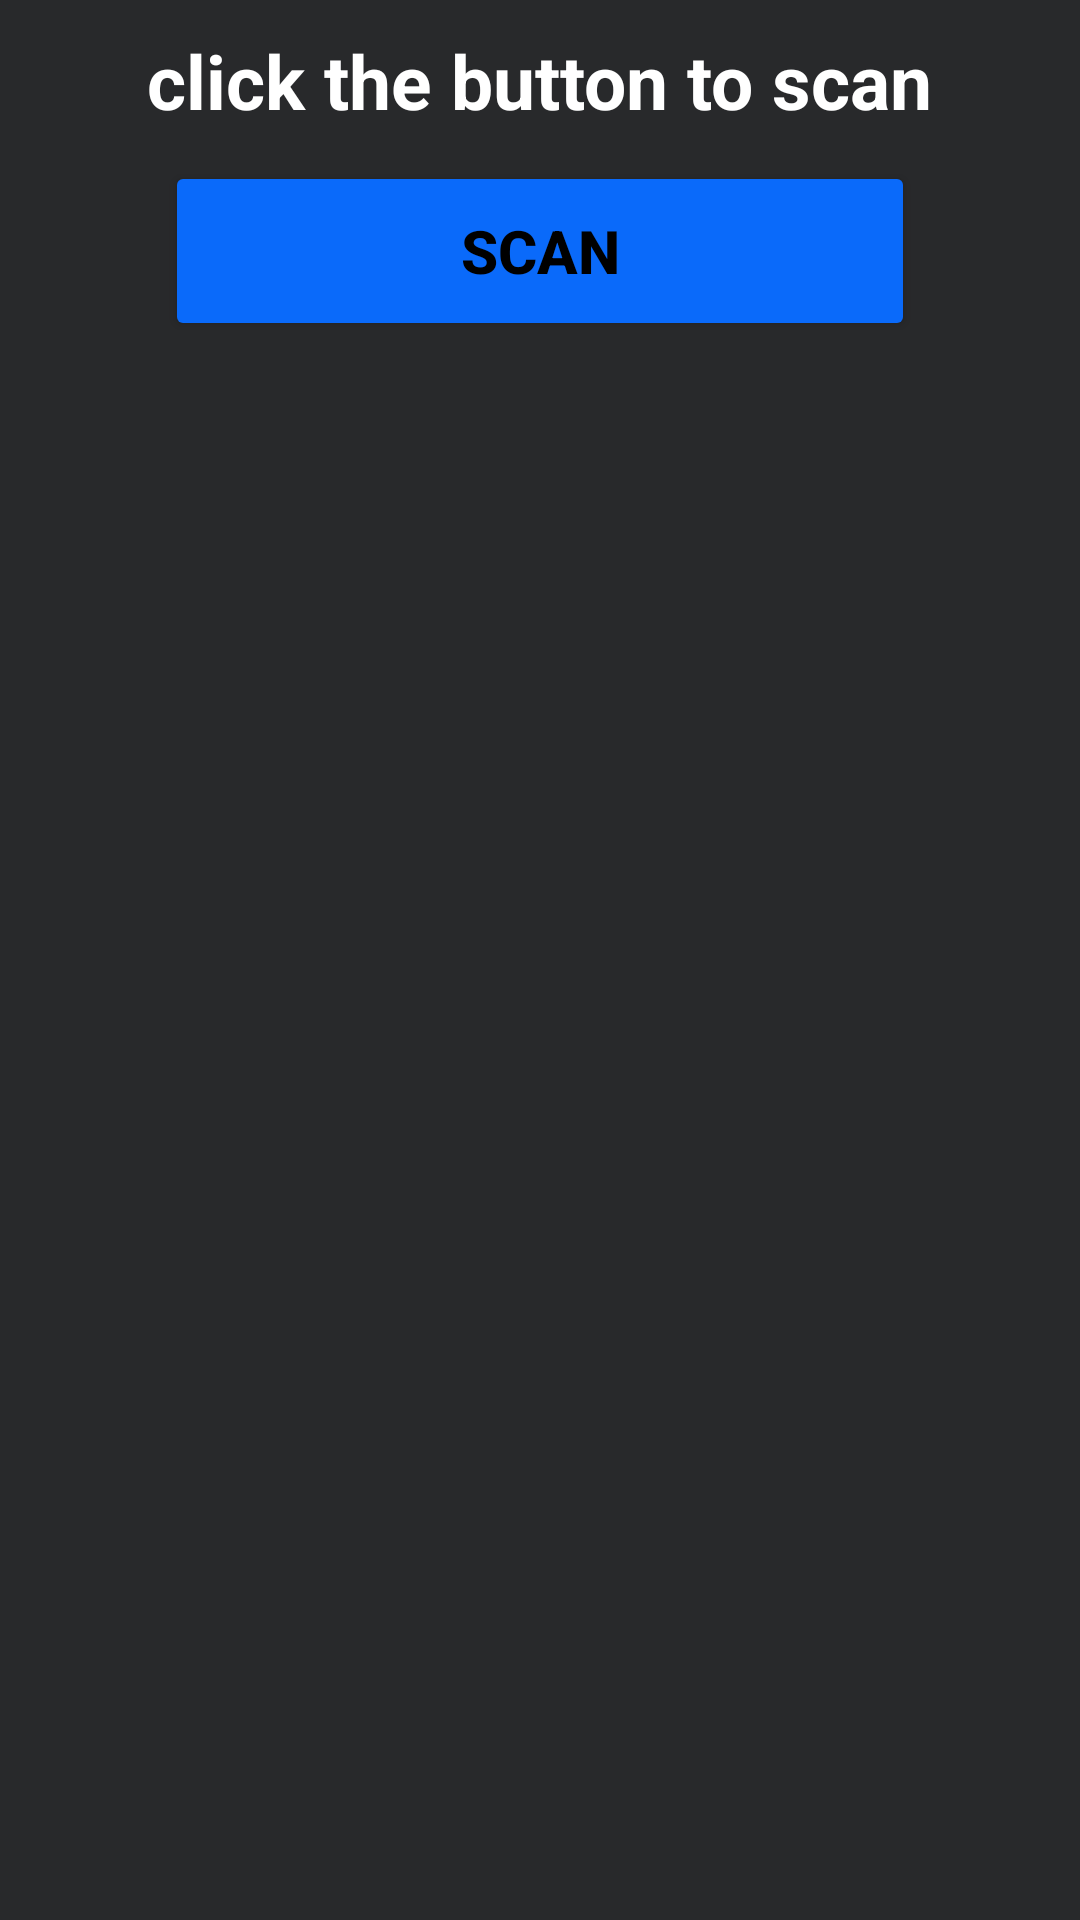

Here is an Android app screen rendered from its layout file. Give the layout XML and the strings, colors and styles it references.
<!-- AndroidManifest.xml: application theme Theme.SkinTreat -->
<!-- res/layout/activity_main.xml -->
<?xml version="1.0" encoding="utf-8"?>
<LinearLayout xmlns:android="http://schemas.android.com/apk/res/android"
    xmlns:app="http://schemas.android.com/apk/res-auto"
    xmlns:tools="http://schemas.android.com/tools"
    android:layout_width="match_parent"
    android:layout_height="match_parent"
    android:orientation="vertical"
    android:background="#28292b"
    android:padding="10dp"
    android:gravity="center_horizontal"
    tools:context=".MainActivity">

    <TextView
        android:layout_width="wrap_content"
        android:layout_height="wrap_content"
        android:text="click the button to scan"
        android:fontFamily="sans-serif"
        android:textSize="25dp"
        android:textStyle="bold"
        android:textColor="@color/white"
        />

    <Button
        android:id="@+id/scan"
        android:layout_width="250dp"
        android:layout_height="60dp"
        android:text="scan"
        android:textColor="@color/black"
        android:textStyle="bold"
        android:textSize="20dp"
        android:layout_marginTop="10dp"
        android:backgroundTint="#0a6afa"
        />

    <ImageView
        android:id="@+id/image"
        android:layout_width="match_parent"
        android:layout_height="500dp"
        android:layout_below="@+id/scan"
        android:layout_marginTop="10dp"
        />

    <Button
        android:id="@+id/done"
        android:layout_width="match_parent"
        android:layout_height="70dp"
        android:text="Done"
        android:textColor="@color/black"
        android:textStyle="bold"
        android:textSize="20dp"
        android:layout_marginTop="15dp"
        android:backgroundTint="#f7710a"
        />
</LinearLayout>
<!-- resources referenced by this layout -->
<resources>
  <style name="Theme.SkinTreat" parent="Theme.MaterialComponents.DayNight.NoActionBar">
          
          <item name="colorPrimary">@color/purple_500</item>
          <item name="colorPrimaryVariant">@color/purple_700</item>
          <item name="colorOnPrimary">@color/white</item>
          
          <item name="colorSecondary">@color/teal_200</item>
          <item name="colorSecondaryVariant">@color/teal_700</item>
          <item name="colorOnSecondary">@color/black</item>
          
          <item name="android:statusBarColor">#21211e</item>
          
      </style>
  <!-- not gathered from this repository: default colours our renderer supplied (Android Studio template values) -->
  <color name="purple_500">#FF6200EE</color>
  <color name="purple_700">#FF3700B3</color>
  <color name="teal_200">#FF03DAC5</color>
  <color name="teal_700">#FF018786</color>
  <color name="black">#FF000000</color>
  <color name="white">#FFFFFFFF</color>
</resources>
